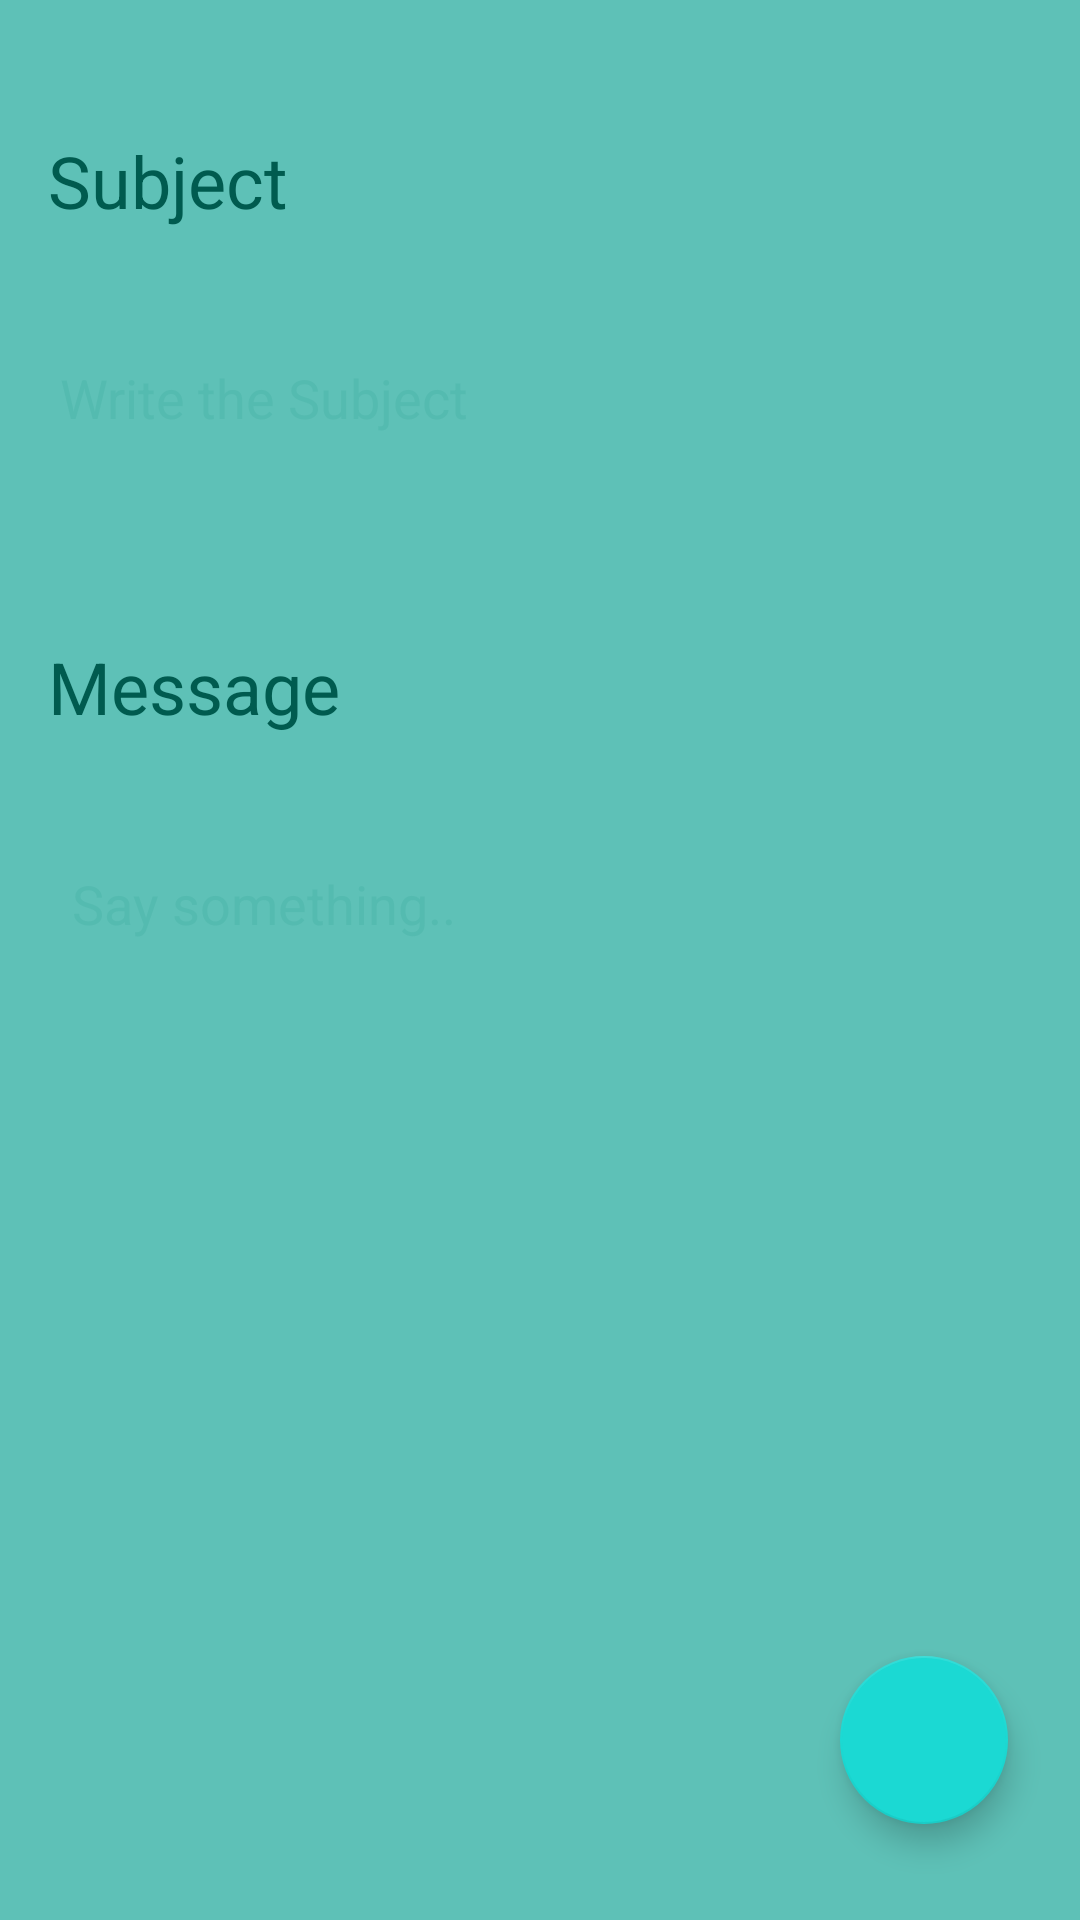

Write the Android layout XML for this screen, with the resource values it uses.
<!-- AndroidManifest.xml: application theme AppTheme -->
<!-- res/layout/activity_contact_us.xml -->
<?xml version="1.0" encoding="utf-8"?>
<androidx.constraintlayout.widget.ConstraintLayout xmlns:android="http://schemas.android.com/apk/res/android"
    xmlns:app="http://schemas.android.com/apk/res-auto"
    xmlns:tools="http://schemas.android.com/tools"
    android:layout_width="match_parent"
    android:layout_height="match_parent"
    android:background="#5EC1B7"
    tools:context=".ui.contactus.ContactUsFragment">

    <TextView
        android:id="@+id/textView"
        android:layout_width="0dp"
        android:layout_height="wrap_content"
        android:layout_marginStart="8dp"
        android:layout_marginTop="36dp"
        android:layout_marginEnd="8dp"
        android:padding="8dp"
        android:text="@string/subject"
        android:textColor="@color/colorPrimaryDark"
        android:textSize="24sp"
        app:layout_constraintEnd_toEndOf="parent"
        app:layout_constraintStart_toStartOf="parent"
        app:layout_constraintTop_toTopOf="parent" />

    <EditText
        android:id="@+id/etSubject"
        android:layout_width="0dp"
        android:layout_height="wrap_content"
        android:layout_marginTop="24dp"
        android:layout_marginEnd="8dp"
        android:textSize="18sp"
        android:background="@drawable/rounded_corner"
        android:textColor="#ffffff"
        android:textColorHint="#1A008577"
        android:padding="12dp"
        android:hint="@string/enter_subject"
        android:ems="10"
        android:inputType="textEmailAddress"
        app:layout_constraintEnd_toEndOf="parent"
        app:layout_constraintStart_toStartOf="@+id/textView"
        app:layout_constraintTop_toBottomOf="@+id/textView"
        android:importantForAutofill="no" />

    <TextView
        android:id="@+id/textView2"
        android:layout_width="wrap_content"
        android:layout_height="wrap_content"
        android:layout_marginTop="48dp"
        android:textColor="@color/colorPrimaryDark"
        android:padding="8dp"
        android:textSize="24sp"
        android:text="@string/message"
        app:layout_constraintStart_toStartOf="@+id/etSubject"
        app:layout_constraintTop_toBottomOf="@+id/etSubject" />

    <EditText
        android:id="@+id/etMessage"
        android:layout_width="0dp"
        android:layout_height="0dp"
        android:layout_marginTop="24dp"
        android:layout_marginEnd="8dp"
        android:layout_marginBottom="16dp"
        android:background="@drawable/rounded_corner"
        android:ems="10"
        android:gravity="start|top"
        android:hint="@string/say_something"
        android:inputType="textMultiLine"
        android:padding="12dp"
        android:paddingStart="16dp"
        android:paddingEnd="16dp"
        android:textColor="#ffffff"
        android:textColorHint="#1A008577"
        android:textSize="18sp"
        app:layout_constraintBottom_toBottomOf="parent"
        app:layout_constraintEnd_toEndOf="parent"
        app:layout_constraintStart_toStartOf="@+id/textView2"
        app:layout_constraintTop_toBottomOf="@+id/textView2" />

    <com.google.android.material.floatingactionbutton.FloatingActionButton
        android:layout_width="wrap_content"
        android:id="@+id/fab_send_mail"
        android:layout_height="wrap_content"
        android:layout_marginEnd="16dp"
        android:layout_marginBottom="16dp"
        android:src="@drawable/ic_mail_white_24dp"
        app:layout_constraintBottom_toBottomOf="@+id/etMessage"
        app:layout_constraintEnd_toEndOf="@+id/etMessage" />

</androidx.constraintlayout.widget.ConstraintLayout>
<!-- resources referenced by this layout -->
<resources>
  <color name="colorPrimaryDark">#005B4F</color>
  <string name="enter_subject">Write the Subject</string>
  <string name="message">Message</string>
  <string name="say_something">Say something..</string>
  <string name="subject">Subject</string>
  <style name="AppTheme" parent="Theme.AppCompat.Light.NoActionBar">
          
          <item name="colorPrimary">@color/colorPrimary</item>
          <item name="colorPrimaryDark">@color/colorPrimaryDark</item>
          <item name="colorAccent">@color/colorAccent</item>
          <item name="android:windowDisablePreview">true</item>
      </style>
  <color name="colorPrimary">#008577</color>
  <color name="colorAccent">#1BD9D3</color>
</resources>
